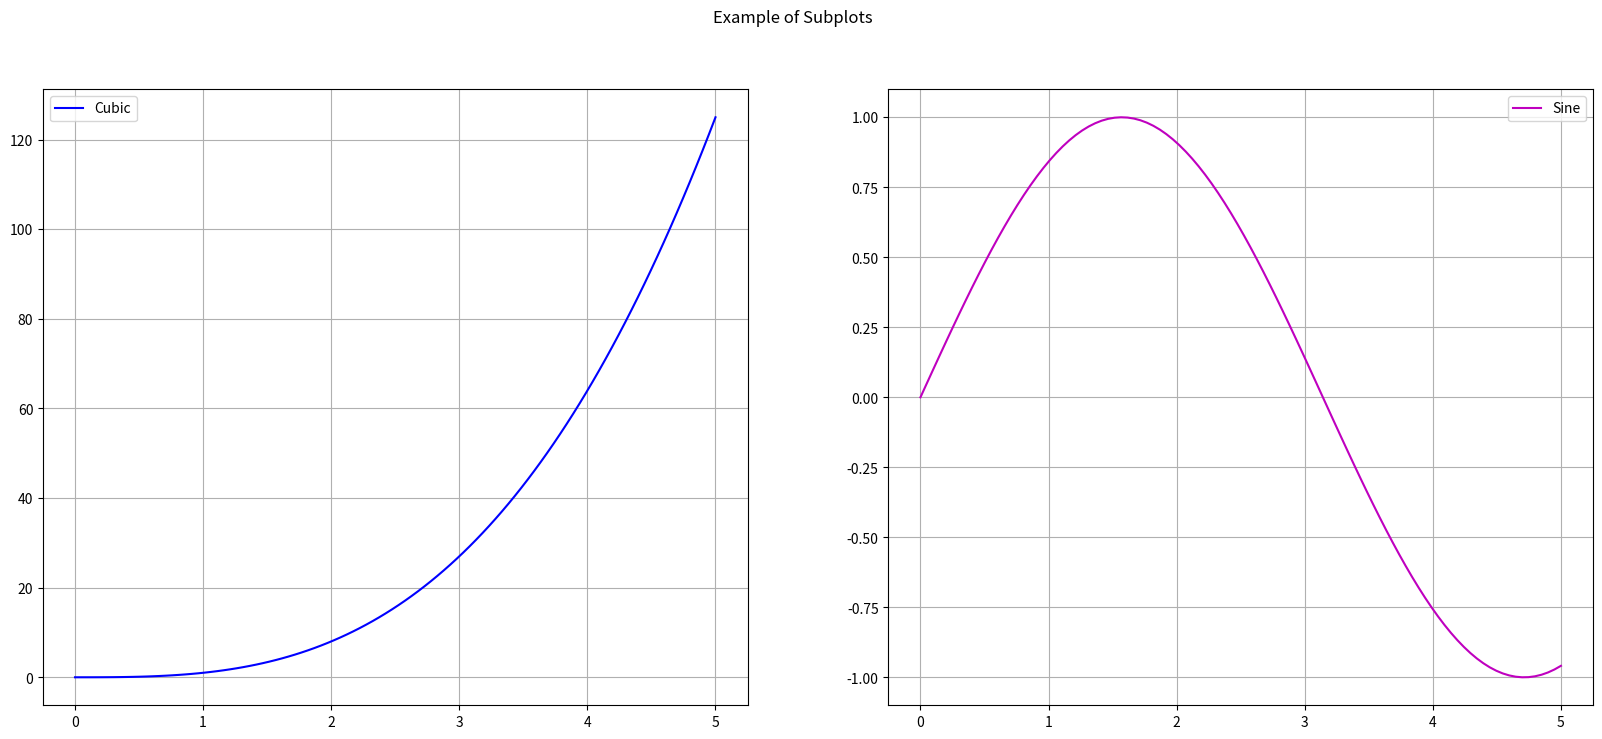

Generate this figure with matplotlib:
import matplotlib.pyplot as plt
import numpy as np

# Create a 2x2 grid of subplots and set the figure size
fig, ax = plt.subplots(1, 2, figsize=(20, 8))

# Generate sample data
x = np.linspace(0, 5, 100)
y1 = x
y2 = x**2
y3 = x**3
y4 = np.sin(x)

# Plot the data in each subplot
ax[0].plot(x, y3, 'b-', label='Cubic')
ax[1].plot(x, y4, 'm-', label='Sine')

# Customize the appearance of each subplot
for j in range(2):
    ax[j].grid(True)
    ax[j].legend()

# Add a title for the entire figure
fig.suptitle('Example of Subplots')

# Display the figure
plt.show()
plt.savefig("plot.png")